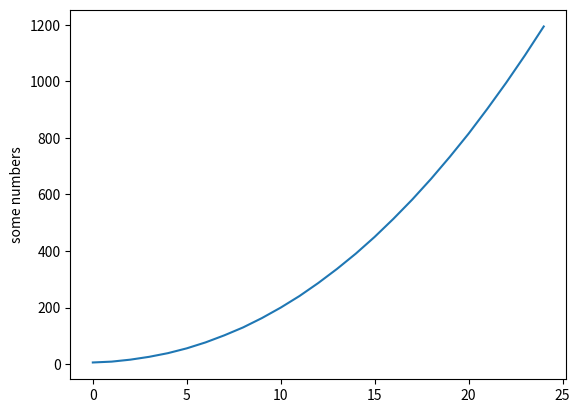

Python code for this plot:
import matplotlib.pyplot as plt

output = []
i = 0
while sum(output) < 10000:
  i += 1
  output.append(5 + int(i**2.2))

print(i)
print(sum(output))
print(output)

plt.plot(output)
plt.ylabel('some numbers')
plt.show()
